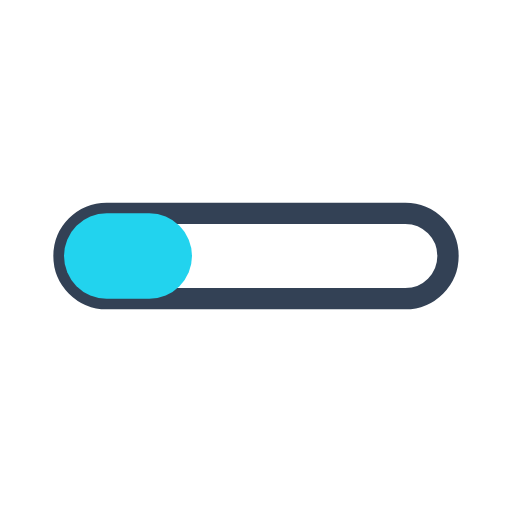
t = 0.00 s
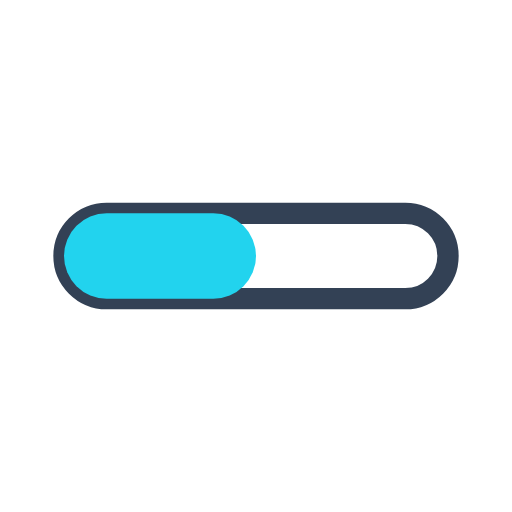
t = 0.25 s
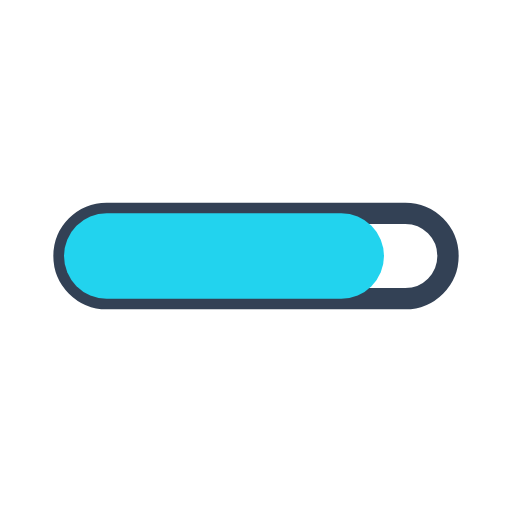
t = 0.75 s
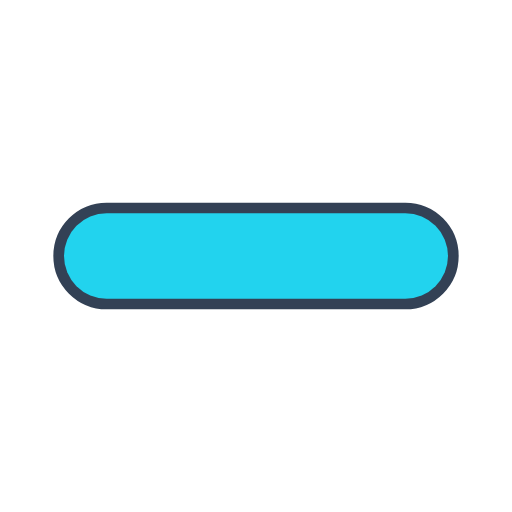
t = 1.00 s
t = 1.25 s: frame unchanged from t = 0.75 s, image omitted
t = 1.75 s: frame unchanged from t = 0.25 s, image omitted

The animated SVG that drew these frames (rendered in a browser with its animation timeline set to each time). Animation: 1 SMIL element (animate=1); one cycle of 2.00 s, repeats indefinitely.

<svg xmlns="http://www.w3.org/2000/svg" viewBox="0 0 24 24" width="48" height="48" fill="none">
  <rect x="3" y="10" width="18" height="4" rx="2" stroke="#334155"/>
  <rect x="3" y="10" width="6" height="4" rx="2" fill="#22d3ee">
    <animate attributeName="width" values="6;18;6" dur="2s" repeatCount="indefinite"/>
  </rect>
</svg>
